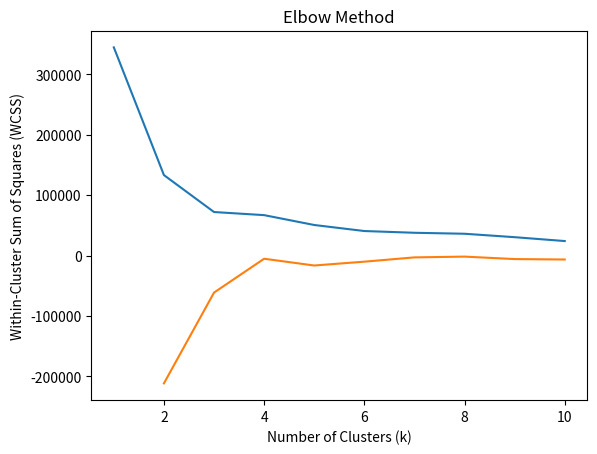

Here is the Python script that generated this plot: (Note: this script raises an exception after producing the figure.)
import numpy as np
import matplotlib.pyplot as plt


class KMeans:
    def __init__(self, k, tol=1e-4, max_iter=300):
        self.k = k
        self.tol = tol
        self.max_iter = max_iter
        self.centroids = None
        self.clusters = None

    def fit(self, X):
        n_samples, n_features = X.shape

        # 1 Инициализируем центроиды
        self.centroids = X[np.random.choice(n_samples, self.k, replace=False), :]

        for i in range(self.max_iter):
            # 2 Добавляем данные к центроидам
            clusters = [[] for _ in range(self.k)]
            for j, point in enumerate(X):
                idx = np.argmin([np.linalg.norm(point - centroid) for centroid in self.centroids])
                clusters[idx].append(j)

            # 3 Обновление центроидов
            old_centroids = self.centroids.copy()
            for idx, cluster in enumerate(clusters):
                if len(cluster) > 0:
                    self.centroids[idx] = np.mean(X[cluster, :], axis=0)

            # 4 Проверка распределения
            if np.allclose(self.centroids, old_centroids, atol=self.tol):
                self.clusters = clusters
                return

        self.clusters = clusters

    def get_wcss(self, X):
        wcss = sum(
            [np.sum(np.square(X[cluster, :] - self.centroids[idx])) for idx, cluster in enumerate(self.clusters)])
        return wcss

    @staticmethod
    def elbow_method(X, max_k=10):
        wcss = []
        for k in range(1, max_k + 1):
            kmeans = KMeans(k=k)
            kmeans.fit(X)
            wcss.append(kmeans.get_wcss(X))

        fig, ax = plt.subplots()

        ax.plot(range(1, max_k + 1), wcss)
        ax.set_xlabel("Number of Clusters (k)")
        ax.set_ylabel("Within-Cluster Sum of Squares (WCSS)")
        ax.set_title("Elbow Method")

        plt.show()

        wcss = np.array(wcss)
        k = np.arange(1, max_k + 1)
        wcss_diff = np.diff(wcss) / np.diff(k)
        plt.plot(k[1:], wcss_diff)
        changes = np.diff(np.sign(np.diff(wcss_diff)))
        zero_crossings = np.where(changes == -2)[0] + 2
        return zero_crossings[0] if zero_crossings.size > 0 else max_k

    def plot_clusters(self, X):
        if self.centroids is None or self.clusters is None:
            return

        fig, ax = plt.subplots()

        for idx, cluster in enumerate(self.clusters):
            ax.scatter(X[cluster, 0], X[cluster, 1], label=f"Cluster {idx + 1}")

        ax.scatter(self.centroids[:, 0], self.centroids[:, 1], marker="x", color="black", s=300, linewidth=3)

        ax.set_xlabel("X")
        ax.set_ylabel("Y")
        ax.set_title("KMeans Clustering")

        ax.legend()
        plt.show()


if __name__ == '__main__':
    X = np.array(
        [(98, 62), (80, 95), (71, 130), (89, 164), (137, 115), (107, 155), (109, 105), (174, 62), (183, 115),
         (164, 153),
         (142, 174), (140, 80), (308, 123), (229, 171), (195, 237), (180, 298), (179, 340), (251, 262), (300, 176),
         (346, 178), (311, 237), (291, 283), (254, 340), (215, 308), (239, 223), (281, 207), (283, 156)])
    KMeans.elbow_method(X)
    kmeans = KMeans(k=int(input("Введите количество кластеров -> ")))
    kmeans.fit(X)
    kmeans.plot_clusters(X)
